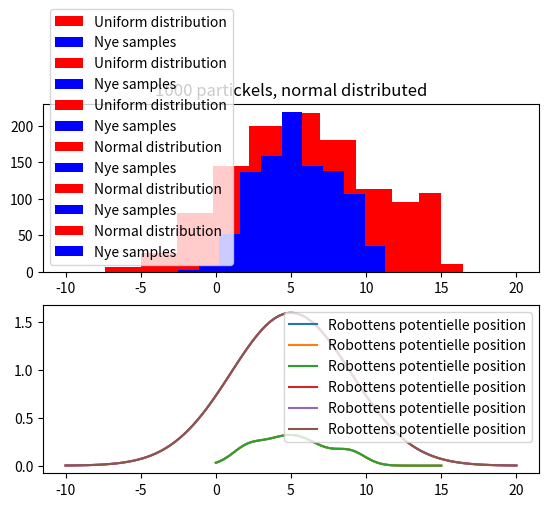

Here is the Python script that generated this plot:
#!/usr/bin/env python3

import numpy as np
import matplotlib.pyplot as plt
import random as rnd
import math

# ----------------
#   FUNCTIONS
# ----------------

def n(x, mu, sig):
    return 1/math.sqrt(2*math.pi)*sig*math.exp((-(1/2))*((x-mu)**2/sig**2))

def p(x):
    return 0.3*n(x, 2, 1)+0.4*n(x, 5, 2)+0.3*n(x, 9, 1)

def q_Uni(x):
    return 1/16

def cum_Normalize(w, k):
    res = np.zeros(k)
    wSum = sum(w)

    # calculate normalized weights and acummulate them
    res[0] = w[0]/wSum
    for i in range(1,k):
        res[i] = w[i]/wSum + res[i-1]
    return res

def uni_Sampler(k, proposal):
    w   = np.zeros(k)
    res = np.zeros(k)

    #Importance
    for i in range(k):
        w[i] = p(proposal[i])/q_Uni(proposal[i])
    w_norm = cum_Normalize(w, k)

    #Resampling
    for i in range(k):
        rand = np.random.sample(1)
        for j in range(k):
            if (rand <= w_norm[j]):
                res[i] = proposal[j]
                break
    res.sort()
    return res

def norm_Sampler(k, proposal):
    w   = np.zeros(k)
    x   = np.zeros(k)
    res = np.zeros(k)

    #Importance
    for i in range(k):
        w[i] = p(proposal[i])/n(proposal[i], 5, 4)
    w_norm = cum_Normalize(w, k)

    #Resampling
    for i in range(k):
        rand = np.random.sample(1)
        for j in range(k):
            if (rand <= w_norm[j]):
                res[i] = proposal[j]
                break
    res.sort()
    return res

# ----------------
#   END FUNCTIONS
# ----------------

# ----------------
#   Plotting spgørgsmål 1
# ----------------
def make_Uni_plot(k, title):
    #Selecting positions from the uniform distribution
    proposal = np.random.uniform(low=0.0, high=15.0, size = k)
    res = uni_Sampler(k, proposal)
    #Plotting
    plt.figure(1)
    ax1 = plt.subplot(211)
    plt.hist(proposal, label='Uniform distribution', color='red')
    plt.hist(res, label='Nye samples', color='blue')
    plt.legend()
    plt.title(title)
    plt.subplot(212, sharex=ax1)
    y = np.zeros(100)
    x = np.linspace(0,15,100)
    for i in range(100):
        y[i] = p(x[i])
    plt.plot(x,y, label='Robottens potentielle position')
    plt.legend()
    plt.show()


make_Uni_plot(20, "20 partickels, Uniform distribution")
make_Uni_plot(100, "100 partickels, uniform distribution")
make_Uni_plot(1000, "1000 partickels, Uniform distribution")

# ----------------
#   END Plotting spgørgsmål 1
# ----------------

# ----------------
#   Plotting spgørgsmål 2
# ----------------
def make_norm_plot(k, title):
    #Selecting positions from normal distribution
    proposal = np.random.normal(5, 4, size = k)
    res = norm_Sampler(k, proposal)

    plt.figure(1)
    ax1 = plt.subplot(211)
    plt.hist(proposal, label='Normal distribution', color='red')
    plt.hist(res, label='Nye samples', color='blue')
    plt.legend()
    plt.title(title)
    plt.subplot(212, sharex=ax1)
    y = np.zeros(100) 
    x = np.linspace(-10,20,100)
    for i in range(100):
        y[i] = n(x[i], 5, 4) 
    plt.plot(x,y, label='Robottens potentielle position')
    plt.legend()
    plt.show()

# ----------------
#   END Plotting spørgsmål 2
# ----------------

# ----------------
#   MAIN
# ----------------
make_norm_plot(20, "20 partickels, normal distributed")
make_norm_plot(100, "100 partickels, normal distributed")
make_norm_plot(1000, "1000 partickels, normal distributed")
